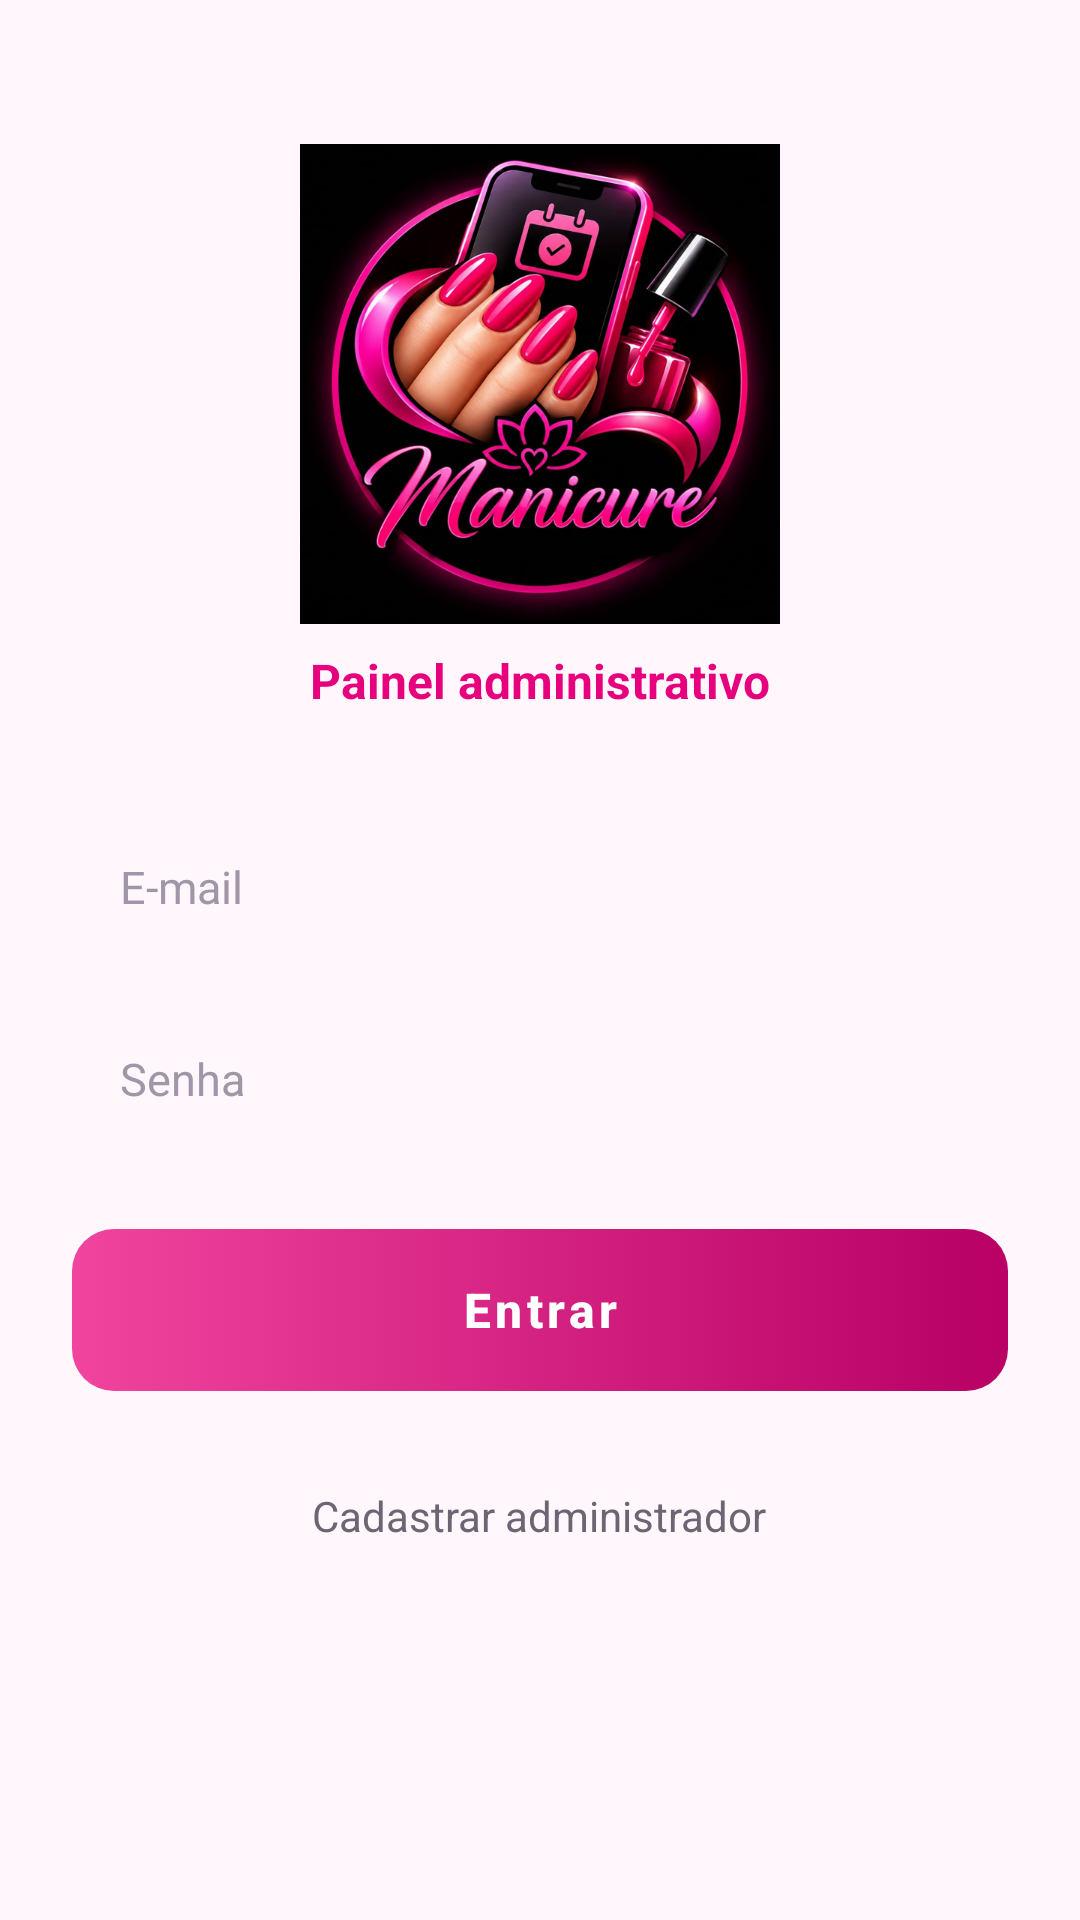

Reconstruct the res/layout file that produces this screen, plus the resources it refers to.
<!-- AndroidManifest.xml: application theme Theme.Manicure -->
<!-- res/layout/activity_login_admin.xml -->
<?xml version="1.0" encoding="utf-8"?>
<ScrollView xmlns:android="http://schemas.android.com/apk/res/android"
    android:id="@+id/scrollRoot"
    android:layout_width="match_parent"
    android:layout_height="match_parent"
    android:background="@color/fundo"
    android:fillViewport="true">

    <LinearLayout
        android:layout_width="match_parent"
        android:layout_height="wrap_content"
        android:gravity="center_horizontal"
        android:orientation="vertical"
        android:padding="24dp">

        <ImageView
            android:layout_width="160dp"
            android:layout_height="160dp"
            android:layout_marginTop="24dp"
            android:contentDescription="@string/app_name"
            android:src="@drawable/logo_manicure" />

        <TextView
            android:layout_width="wrap_content"
            android:layout_height="wrap_content"
            android:layout_marginTop="8dp"
            android:layout_marginBottom="32dp"
            android:text="@string/login_subtitulo_admin"
            android:textColor="?attr/corDestaque"
            android:textSize="16sp"
            android:textStyle="bold" />

        <EditText
            android:id="@+id/etEmail"
            style="@style/Campo"
            android:autofillHints="emailAddress"
            android:hint="@string/email"
            android:inputType="textEmailAddress" />

        <EditText
            android:id="@+id/etSenha"
            style="@style/Campo"
            android:layout_marginBottom="24dp"
            android:autofillHints="password"
            android:hint="@string/senha"
            android:inputType="textPassword" />

        <Button
            android:id="@+id/btnEntrar"
            style="@style/BotaoPrimario"
            android:text="@string/entrar" />

        <ProgressBar
            android:id="@+id/progressBar"
            android:layout_width="32dp"
            android:layout_height="32dp"
            android:layout_marginTop="16dp"
            android:indeterminateTint="?attr/corDestaque"
            android:visibility="gone" />

        <TextView
            android:id="@+id/tvCadastrarAdmin"
            android:layout_width="wrap_content"
            android:layout_height="wrap_content"
            android:layout_marginTop="24dp"
            android:padding="8dp"
            android:text="@string/admin_cadastrar"
            android:textColor="@color/texto_secundario"
            android:textSize="14sp" />
    </LinearLayout>
</ScrollView>
<!-- resources referenced by this layout -->
<resources>
  <color name="fundo">#FFF7FB</color>
  <color name="texto_secundario">#6E6474</color>
  <string name="admin_cadastrar">Cadastrar administrador</string>
  <string name="email">E-mail</string>
  <string name="entrar">Entrar</string>
  <string name="login_subtitulo_admin">Painel administrativo</string>
  <string name="senha">Senha</string>
  <style name="BotaoPrimario">
          <item name="android:layout_width">match_parent</item>
          <item name="android:layout_height">54dp</item>
          <item name="android:background">@drawable/bg_botao_primario</item>
          <item name="android:textColor">?attr/corTextoBotao</item>
          <item name="android:textSize">16sp</item>
          <item name="android:textStyle">bold</item>
          <item name="android:textAllCaps">false</item>
          <item name="android:stateListAnimator">@null</item>
          
          <item name="backgroundTint">@null</item>
      </style>
  <style name="Campo">
          <item name="android:layout_width">match_parent</item>
          <item name="android:layout_height">52dp</item>
          <item name="android:layout_marginBottom">12dp</item>
          <item name="android:background">@drawable/bg_campo</item>
          <item name="android:paddingStart">16dp</item>
          <item name="android:paddingEnd">16dp</item>
          <item name="android:textColor">@color/texto</item>
          <item name="android:textColorHint">@color/dica</item>
          <item name="android:textSize">15sp</item>
          <item name="android:singleLine">true</item>
      </style>
  <!-- drawable bg_botao_primario (drawable) -->
  <?xml version="1.0" encoding="utf-8"?>
  <selector xmlns:android="http://schemas.android.com/apk/res/android">
      <item android:state_enabled="false">
          <shape android:shape="rectangle">
              <solid android:color="@color/borda" />
              <corners android:radius="14dp" />
          </shape>
      </item>
      <item>
          <shape android:shape="rectangle">
              <gradient android:angle="0" android:startColor="?attr/corDestaqueClaro" android:endColor="?attr/corDestaqueEscuro" />
              <corners android:radius="14dp" />
          </shape>
      </item>
  </selector>
  <color name="texto">#1E1A22</color>
  <color name="dica">#A196A8</color>
  <color name="rosa">#E6007E</color>
  <color name="rosa_claro">#F0449E</color>
  <color name="rosa_escuro">#B80065</color>
  <color name="branco">#FFFFFF</color>
  <color name="superficie">#FFFFFF</color>
  <style name="Theme.Manicure.Dialogo" parent="ThemeOverlay.MaterialComponents.MaterialAlertDialog">
          <item name="colorPrimary">?attr/corDestaque</item>
          <item name="colorSurface">@color/superficie_alta</item>
          <item name="colorOnSurface">@color/texto</item>
          <item name="android:textColorPrimary">@color/texto</item>
          <item name="android:textColorHint">@color/dica</item>
      </style>
  <color name="borda">#E8DAE2</color>
  <color name="superficie_alta">#F7EEF3</color>
</resources>
